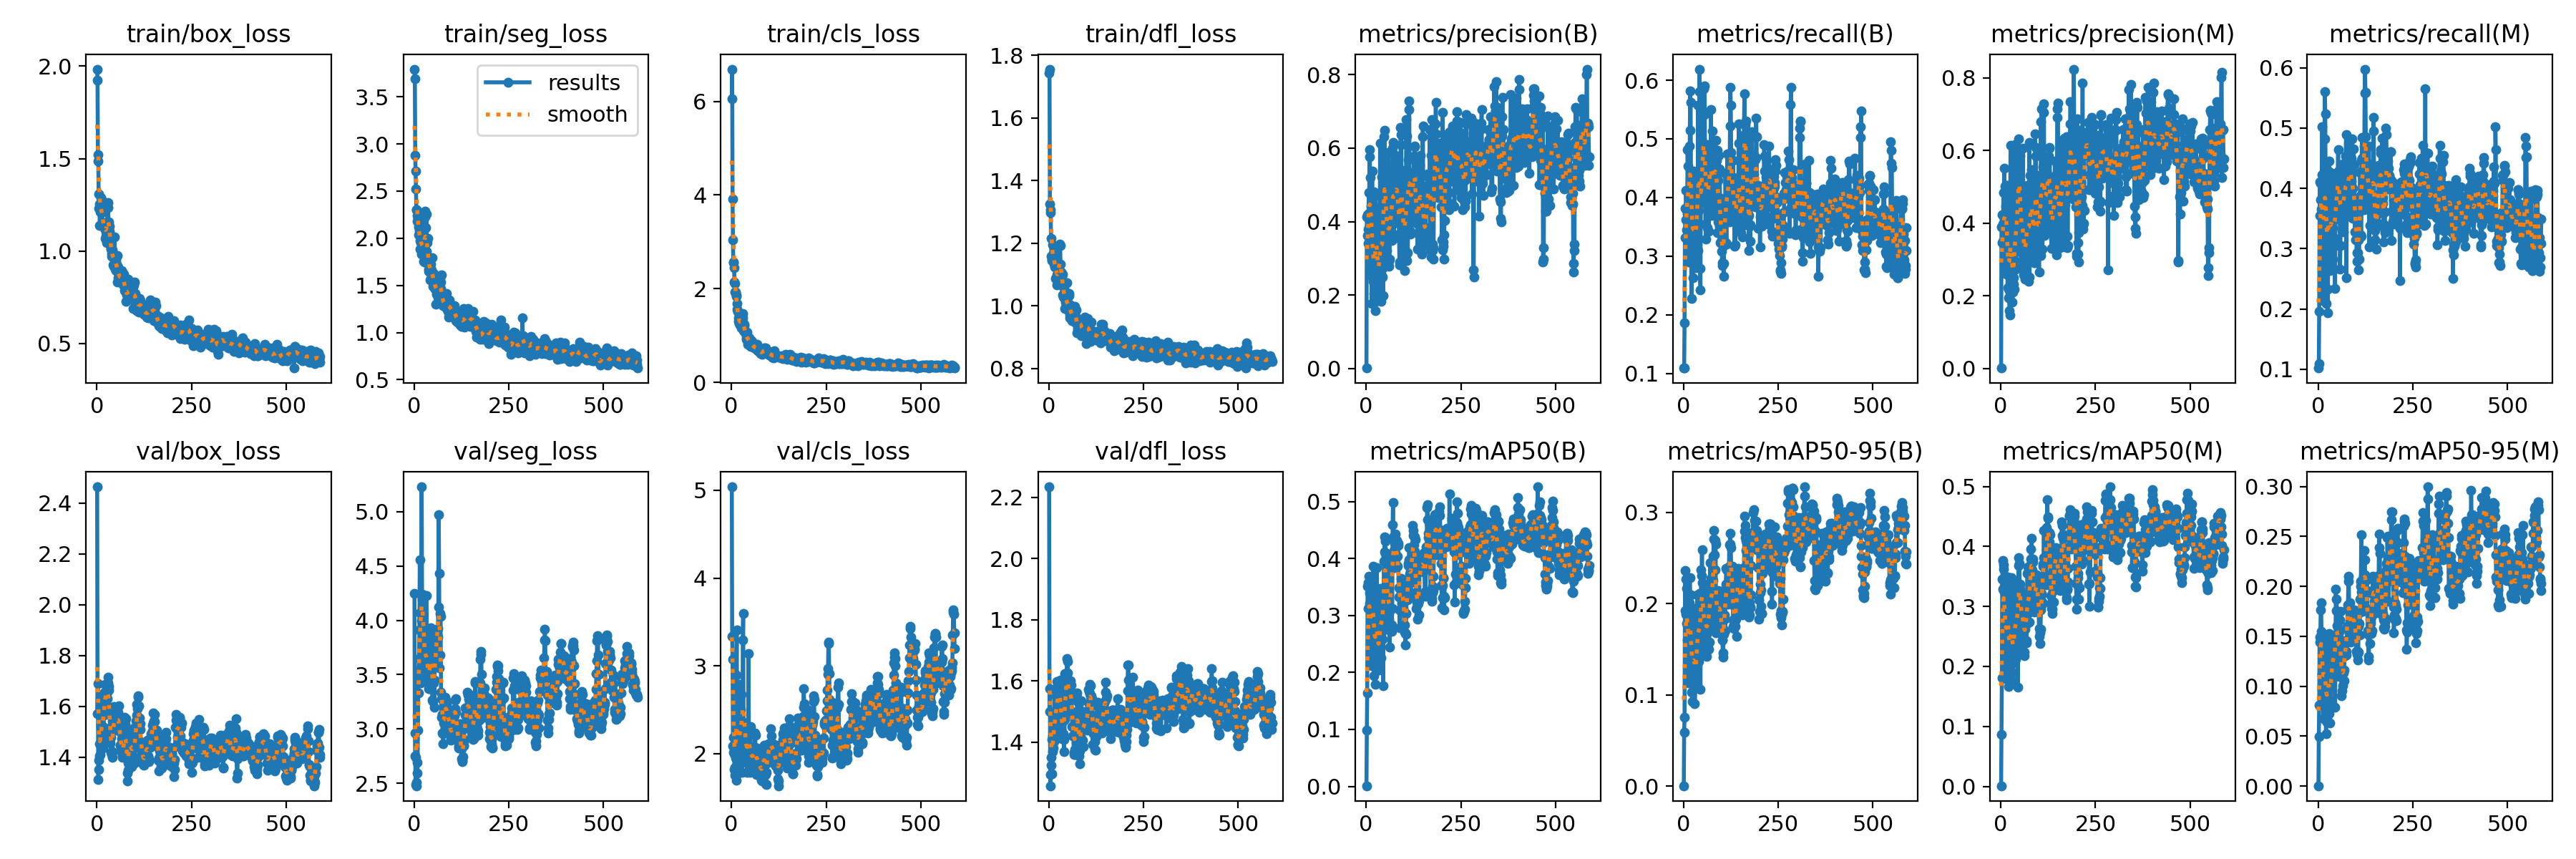

Data behind this chart, as committed beside it:
epoch, time, train/box_loss, train/seg_loss, train/cls_loss, train/dfl_loss, metrics/precision(B), metrics/recall(B), metrics/mAP50(B), metrics/mAP50-95(B), metrics/precision(M), metrics/recall(M), metrics/mAP50(M), metrics/mAP50-95(M), val/box_loss, val/seg_loss, val/cls_loss, val/dfl_loss, lr/pg0, lr/pg1, lr/pg2
1, 14.11, 1.984, 3.793, 6.056, 1.743, 0.00114, 0.1103, 0.0011, 0.00037, 0.00098, 0.1018, 0.00107, 0.00041, 2.465, 4.25, 5.039, 2.235, 3.75e-05, 3.75e-05, 3.75e-05
2, 16.76, 1.922, 3.689, 6.69, 1.755, 0.4129, 0.1095, 0.09861, 0.0593, 0.3888, 0.1095, 0.0865, 0.04975, 1.571, 2.965, 3.338, 1.499, 8.74913e-05, 8.74913e-05, 8.74913e-05
3, 19.57, 1.523, 2.876, 3.916, 1.324, 0.4191, 0.187, 0.1645, 0.07545, 0.4238, 0.1955, 0.1803, 0.08142, 1.689, 2.752, 3.078, 1.575, 0.0001375, 0.0001375, 0.0001375
4, 22.35, 1.487, 2.711, 3.05, 1.307, 0.3616, 0.3317, 0.3508, 0.1925, 0.3472, 0.3549, 0.3453, 0.1494, 1.313, 2.487, 2.091, 1.257, 0.0001874, 0.0001874, 0.0001874
5, 25.07, 1.31, 2.519, 2.569, 1.298, 0.3795, 0.3822, 0.3577, 0.2362, 0.3981, 0.4108, 0.3766, 0.144, 1.352, 2.739, 2.186, 1.293, 0.0002374, 0.0002374, 0.0002374
6, 27.76, 1.232, 2.305, 2.559, 1.215, 0.3404, 0.3627, 0.3128, 0.188, 0.3493, 0.3815, 0.3283, 0.1497, 1.389, 2.508, 2.016, 1.324, 0.0002874, 0.0002874, 0.0002874
7, 30.42, 1.255, 2.305, 2.447, 1.157, 0.4798, 0.4122, 0.3567, 0.2266, 0.4843, 0.4084, 0.3617, 0.1764, 1.406, 2.478, 1.995, 1.35, 0.0003373, 0.0003373, 0.0003373
8, 33.08, 1.14, 2.182, 2.14, 1.145, 0.423, 0.3775, 0.3689, 0.2164, 0.4227, 0.3817, 0.3689, 0.1833, 1.454, 2.695, 1.823, 1.409, 0.0003872, 0.0003872, 0.0003872
9, 35.71, 1.211, 2.242, 2.118, 1.146, 0.5765, 0.3457, 0.3207, 0.1784, 0.5509, 0.3659, 0.3239, 0.1551, 1.41, 2.591, 1.755, 1.296, 0.0004372, 0.0004372, 0.0004372
10, 38.37, 1.26, 2.216, 1.925, 1.16, 0.5964, 0.3722, 0.3404, 0.1855, 0.2885, 0.423, 0.3318, 0.143, 1.518, 2.99, 1.84, 1.419, 0.0004871, 0.0004871, 0.0004871
11, 40.99, 1.289, 2.117, 1.928, 1.195, 0.2557, 0.4817, 0.2676, 0.1604, 0.2618, 0.5022, 0.265, 0.1117, 1.531, 3.329, 1.95, 1.368, 0.000537, 0.000537, 0.000537
12, 43.64, 1.276, 2.033, 1.87, 1.168, 0.5206, 0.4531, 0.3239, 0.1819, 0.501, 0.3848, 0.2887, 0.1242, 1.508, 3.534, 1.699, 1.38, 0.0005869, 0.0005869, 0.0005869
13, 46.27, 1.207, 2.154, 1.834, 1.167, 0.4422, 0.3584, 0.2617, 0.1519, 0.4827, 0.2152, 0.2188, 0.09101, 1.465, 3.648, 2.892, 1.401, 0.0006367, 0.0006367, 0.0006367
14, 48.86, 1.223, 2.082, 1.684, 1.133, 0.455, 0.2897, 0.212, 0.1133, 0.4458, 0.2775, 0.1792, 0.06754, 1.599, 3.912, 3.408, 1.471, 0.0006866, 0.0006866, 0.0006866
15, 51.49, 1.15, 1.882, 1.56, 1.124, 0.1768, 0.4882, 0.2742, 0.1434, 0.5046, 0.2142, 0.2091, 0.0904, 1.641, 4.556, 2.269, 1.572, 0.0007365, 0.0007365, 0.0007365
16, 54.08, 1.138, 1.975, 1.513, 1.133, 0.5375, 0.3385, 0.3481, 0.2007, 0.5038, 0.3059, 0.2773, 0.1147, 1.484, 4.067, 2.469, 1.447, 0.0007863, 0.0007863, 0.0007863
17, 56.69, 1.138, 1.95, 1.518, 1.142, 0.3245, 0.5151, 0.3575, 0.2285, 0.3175, 0.4825, 0.3441, 0.1512, 1.435, 3.422, 1.845, 1.428, 0.0008362, 0.0008362, 0.0008362
18, 59.34, 1.156, 2.025, 1.383, 1.088, 0.2366, 0.5816, 0.3367, 0.1793, 0.2214, 0.5605, 0.3132, 0.1378, 1.519, 3.557, 1.782, 1.455, 0.000886, 0.000886, 0.000886
19, 61.95, 1.142, 1.946, 1.305, 1.14, 0.2697, 0.5617, 0.3868, 0.2098, 0.2575, 0.524, 0.3486, 0.1361, 1.565, 3.999, 1.785, 1.478, 0.0009358, 0.0009358, 0.0009358
20, 64.55, 1.128, 1.834, 1.291, 1.136, 0.2036, 0.4343, 0.3128, 0.1714, 0.194, 0.3927, 0.2857, 0.09529, 1.656, 5.227, 2.197, 1.549, 0.0009856, 0.0009856, 0.0009856
21, 67.19, 1.122, 1.96, 1.258, 1.098, 0.4818, 0.2278, 0.1941, 0.1027, 0.4529, 0.2084, 0.1661, 0.05218, 1.631, 4.238, 2.787, 1.508, 0.001035, 0.001035, 0.001035
22, 69.81, 1.068, 1.935, 1.22, 1.066, 0.2257, 0.3478, 0.2788, 0.1583, 0.2143, 0.3245, 0.2592, 0.1015, 1.688, 4.194, 2.009, 1.598, 0.001085, 0.001085, 0.001085
23, 72.45, 1.147, 1.901, 1.301, 1.102, 0.1802, 0.4111, 0.2494, 0.1333, 0.1585, 0.3481, 0.2175, 0.08257, 1.646, 4.193, 2.1, 1.539, 0.001135, 0.001135, 0.001135
24, 75.07, 1.103, 1.986, 1.37, 1.072, 0.1576, 0.3421, 0.1798, 0.09255, 0.1467, 0.3244, 0.1705, 0.06378, 1.639, 3.773, 2.255, 1.512, 0.001185, 0.001185, 0.001185
25, 77.75, 1.08, 1.883, 1.284, 1.087, 0.4716, 0.263, 0.2336, 0.1203, 0.4699, 0.2329, 0.2178, 0.08054, 1.626, 3.857, 2.503, 1.548, 0.001235, 0.001235, 0.001235
26, 80.38, 1.044, 1.758, 1.217, 1.077, 0.4311, 0.3225, 0.2432, 0.1233, 0.6144, 0.1938, 0.2215, 0.08751, 1.648, 3.874, 2.671, 1.539, 0.001247, 0.001247, 0.001247
27, 83.04, 1.08, 1.746, 1.159, 1.102, 0.3398, 0.3292, 0.3241, 0.1664, 0.2466, 0.4292, 0.2967, 0.111, 1.67, 3.838, 2, 1.584, 0.001247, 0.001247, 0.001247
28, 85.68, 1.255, 2.228, 1.429, 1.193, 0.4368, 0.4452, 0.3838, 0.1945, 0.423, 0.4042, 0.342, 0.1419, 1.631, 3.618, 1.79, 1.542, 0.001247, 0.001247, 0.001247
29, 88.33, 1.262, 2.283, 1.376, 1.198, 0.4036, 0.3815, 0.3392, 0.163, 0.3498, 0.4455, 0.348, 0.1528, 1.692, 3.449, 2.029, 1.574, 0.001247, 0.001247, 0.001247
30, 91.01, 1.236, 1.956, 1.461, 1.191, 0.2302, 0.2986, 0.21, 0.09043, 0.2284, 0.3211, 0.2044, 0.07269, 1.714, 3.468, 3.294, 1.603, 0.001246, 0.001246, 0.001246
31, 93.67, 1.157, 2.114, 1.191, 1.133, 0.2009, 0.3664, 0.2279, 0.1085, 0.1827, 0.3562, 0.19, 0.07713, 1.677, 3.532, 3.595, 1.567, 0.001246, 0.001246, 0.001246
32, 96.33, 1.13, 1.859, 1.107, 1.099, 0.2477, 0.2838, 0.2272, 0.1165, 0.2107, 0.2638, 0.1766, 0.06344, 1.664, 4.225, 2.354, 1.549, 0.001246, 0.001246, 0.001246
33, 98.96, 1.135, 2.258, 1.212, 1.109, 0.2372, 0.2806, 0.2046, 0.108, 0.2492, 0.2735, 0.2107, 0.08464, 1.584, 3.91, 2.299, 1.444, 0.001246, 0.001246, 0.001246
34, 101.6, 1.107, 1.79, 1.241, 1.085, 0.235, 0.3144, 0.2131, 0.1117, 0.2328, 0.3198, 0.217, 0.105, 1.569, 3.436, 2.309, 1.41, 0.001246, 0.001246, 0.001246
35, 104.3, 1.053, 1.954, 1.094, 1.093, 0.2111, 0.3926, 0.2309, 0.1396, 0.2175, 0.4042, 0.233, 0.1004, 1.502, 3.478, 2.194, 1.423, 0.001246, 0.001246, 0.001246
36, 106.9, 1.083, 1.998, 1.069, 1.102, 0.2757, 0.4402, 0.2942, 0.1633, 0.2751, 0.4247, 0.2842, 0.1298, 1.457, 3.428, 2.261, 1.466, 0.001246, 0.001246, 0.001246
37, 109.5, 1.009, 1.784, 1.05, 1.035, 0.6139, 0.3308, 0.3471, 0.2097, 0.6166, 0.3351, 0.3343, 0.1497, 1.477, 3.677, 2.042, 1.496, 0.001246, 0.001246, 0.001246
38, 112.2, 1.015, 1.647, 1.042, 1.068, 0.2987, 0.3092, 0.3114, 0.1865, 0.2965, 0.2826, 0.281, 0.1182, 1.419, 3.58, 2.212, 1.468, 0.001245, 0.001245, 0.001245
39, 114.8, 0.988, 1.67, 0.921, 1.029, 0.1827, 0.5568, 0.2669, 0.1593, 0.2738, 0.3343, 0.2568, 0.1251, 1.409, 3.369, 2.114, 1.426, 0.001245, 0.001245, 0.001245
40, 117.5, 0.9715, 1.681, 0.945, 1.032, 0.3712, 0.3953, 0.2252, 0.1368, 0.3673, 0.383, 0.2117, 0.109, 1.417, 3.416, 2.114, 1.369, 0.001245, 0.001245, 0.001245
41, 120.1, 1.005, 1.741, 1.064, 1.055, 0.522, 0.3774, 0.2872, 0.1752, 0.5158, 0.3694, 0.2748, 0.1405, 1.399, 3.373, 1.908, 1.407, 0.001245, 0.001245, 0.001245
42, 122.7, 0.9729, 1.684, 0.9846, 1.03, 0.2537, 0.6189, 0.3471, 0.2114, 0.343, 0.3042, 0.3083, 0.1453, 1.422, 3.37, 1.785, 1.475, 0.001245, 0.001245, 0.001245
43, 125.4, 0.9245, 1.558, 0.8071, 0.992, 0.25, 0.5803, 0.3291, 0.1844, 0.3219, 0.3679, 0.3143, 0.1386, 1.569, 3.826, 1.887, 1.624, 0.001245, 0.001245, 0.001245
44, 128, 0.9845, 1.724, 0.9479, 1.045, 0.2734, 0.279, 0.2585, 0.1417, 0.3287, 0.3165, 0.2502, 0.1164, 1.6, 3.931, 1.991, 1.579, 0.001245, 0.001245, 0.001245
45, 130.6, 0.9183, 1.595, 0.8861, 1.012, 0.199, 0.2425, 0.1761, 0.1059, 0.4703, 0.2339, 0.1657, 0.07874, 1.518, 3.913, 3.137, 1.524, 0.001245, 0.001245, 0.001245
46, 133.3, 0.9338, 1.668, 0.9154, 1.004, 0.4477, 0.4204, 0.3113, 0.1922, 0.4844, 0.4229, 0.3196, 0.1329, 1.54, 3.728, 2.215, 1.565, 0.001244, 0.001244, 0.001244
47, 135.9, 1.078, 1.794, 0.9509, 1.074, 0.6314, 0.3916, 0.3958, 0.2373, 0.6314, 0.3916, 0.3816, 0.1975, 1.562, 3.458, 1.915, 1.625, 0.001244, 0.001244, 0.001244
48, 138.6, 0.9017, 1.631, 0.8058, 0.9893, 0.5554, 0.3975, 0.4113, 0.2307, 0.5536, 0.3937, 0.3677, 0.1755, 1.579, 3.264, 1.791, 1.673, 0.001244, 0.001244, 0.001244
49, 141.2, 0.9487, 1.558, 0.8295, 1.012, 0.6479, 0.4476, 0.4384, 0.2586, 0.5836, 0.3656, 0.3714, 0.1871, 1.516, 3.255, 1.958, 1.626, 0.001244, 0.001244, 0.001244
50, 143.9, 0.8944, 1.488, 0.7582, 0.9895, 0.4761, 0.4945, 0.409, 0.223, 0.5852, 0.3487, 0.3369, 0.1608, 1.578, 3.422, 2.311, 1.664, 0.001244, 0.001244, 0.001244
51, 146.5, 0.9526, 1.628, 0.9091, 0.9867, 0.5283, 0.4656, 0.4299, 0.2102, 0.5004, 0.411, 0.3288, 0.1484, 1.557, 3.446, 1.892, 1.55, 0.001244, 0.001244, 0.001244
52, 149.2, 0.9211, 1.55, 0.7823, 0.9944, 0.5092, 0.4718, 0.4028, 0.2002, 0.3872, 0.4278, 0.2926, 0.1439, 1.506, 3.422, 1.99, 1.5, 0.001244, 0.001244, 0.001244
53, 151.8, 0.9311, 1.557, 0.8902, 1.039, 0.3751, 0.4479, 0.3328, 0.163, 0.4055, 0.4638, 0.3226, 0.1522, 1.548, 3.2, 1.938, 1.563, 0.001244, 0.001244, 0.001244
54, 154.4, 0.9772, 1.512, 0.8674, 1.032, 0.2909, 0.5851, 0.2877, 0.1479, 0.3486, 0.3981, 0.2576, 0.1181, 1.517, 3.45, 1.992, 1.547, 0.001243, 0.001243, 0.001243
55, 157.1, 0.8338, 1.472, 0.7651, 0.9612, 0.3208, 0.5411, 0.2948, 0.1502, 0.2836, 0.4249, 0.2293, 0.1102, 1.544, 3.678, 1.915, 1.569, 0.001243, 0.001243, 0.001243
56, 159.7, 0.8571, 1.463, 0.7688, 0.9708, 0.4518, 0.5903, 0.4076, 0.2143, 0.4268, 0.4301, 0.3009, 0.1379, 1.564, 3.864, 1.876, 1.563, 0.001243, 0.001243, 0.001243
57, 162.4, 0.914, 1.564, 0.8119, 1.004, 0.3552, 0.4614, 0.3714, 0.1901, 0.3172, 0.4165, 0.3008, 0.1557, 1.577, 3.726, 2.019, 1.588, 0.001243, 0.001243, 0.001243
58, 165, 0.8449, 1.302, 0.7703, 0.968, 0.3526, 0.3554, 0.343, 0.1998, 0.4861, 0.2661, 0.2998, 0.1666, 1.558, 3.809, 1.993, 1.601, 0.001243, 0.001243, 0.001243
59, 167.6, 0.8674, 1.583, 0.768, 0.9971, 0.5889, 0.3296, 0.3461, 0.1867, 0.6059, 0.305, 0.3194, 0.1753, 1.602, 3.737, 2.078, 1.585, 0.001243, 0.001243, 0.001243
60, 170.2, 0.877, 1.403, 0.743, 0.9824, 0.292, 0.4388, 0.2931, 0.1705, 0.2731, 0.4243, 0.2664, 0.1345, 1.531, 3.667, 1.925, 1.561, 0.001243, 0.001243, 0.001243
... 529 more rows
